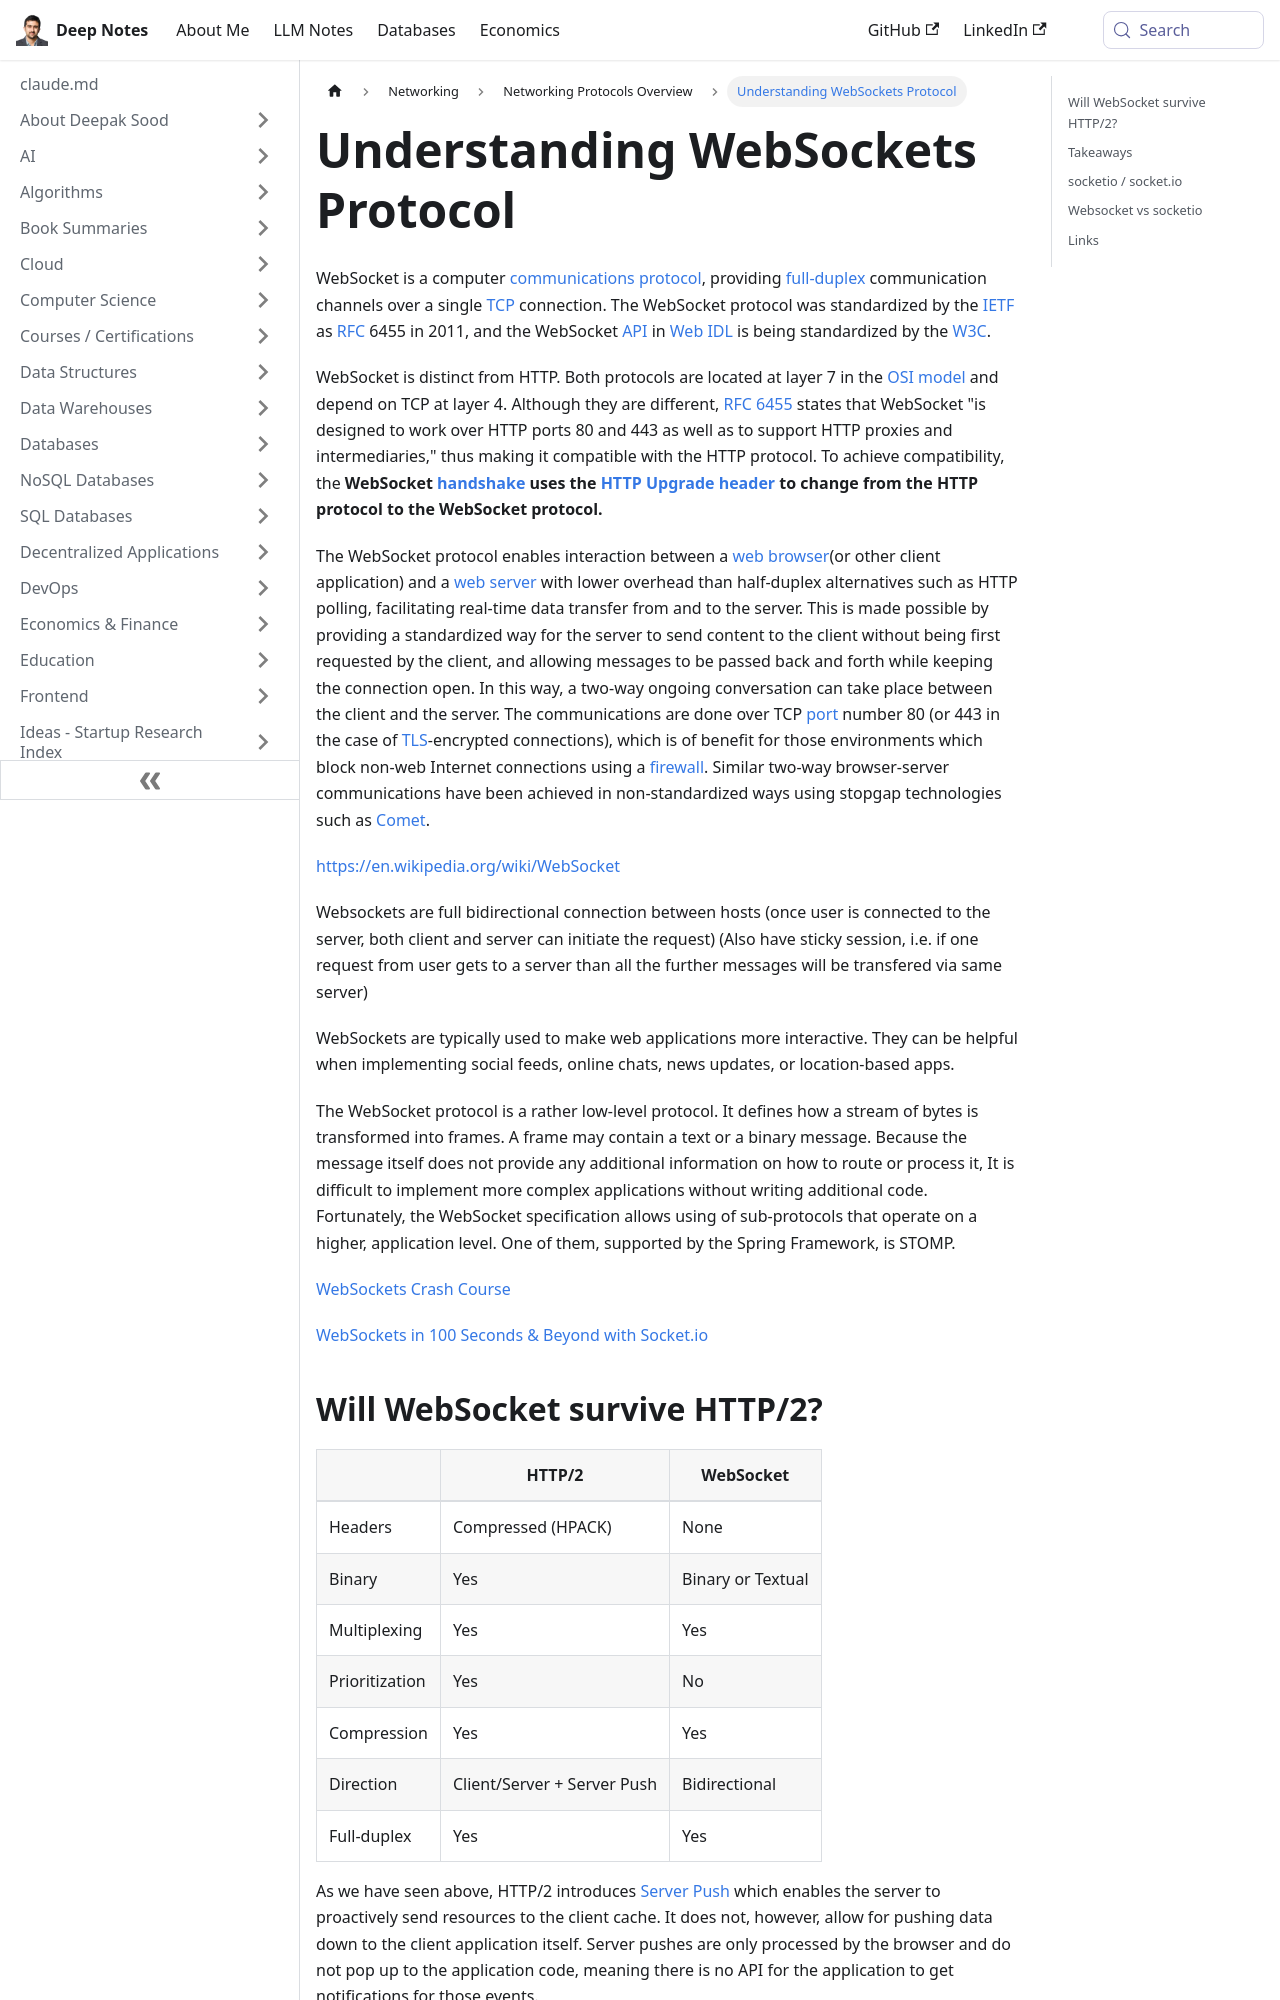

repository: deepaksood619/deepaksood619.github.io · page: networking/protocols/websockets/index.html · generator: docusaurus

---
slug: /networking/protocols/websockets
title: Understanding WebSockets Protocol
description: Explore WebSockets, a full-duplex communication protocol, and its role in modern web applications.
created: 2023-03-05
updated: 2023-12-05
---
WebSocket is a computer [communications protocol](https://en.wikipedia.org/wiki/Communications_protocol), providing [full-duplex](https://en.wikipedia.org/wiki/Full-duplex) communication channels over a single [TCP](https://en.wikipedia.org/wiki/Transmission_Control_Protocol) connection. The WebSocket protocol was standardized by the [IETF](https://en.wikipedia.org/wiki/Internet_Engineering_Task_Force) as [RFC](https://en.wikipedia.org/wiki/Request_for_Comments) 6455 in 2011, and the WebSocket [API](https://en.wikipedia.org/wiki/Application_programming_interface) in [Web IDL](https://en.wikipedia.org/wiki/Web_IDL) is being standardized by the [W3C](https://en.wikipedia.org/wiki/World_Wide_Web_Consortium).

WebSocket is distinct from HTTP. Both protocols are located at layer 7 in the [OSI model](https://en.wikipedia.org/wiki/OSI_model) and depend on TCP at layer 4. Although they are different, [RFC 6455](https://tools.ietf.org/html/rfc6455) states that WebSocket "is designed to work over HTTP ports 80 and 443 as well as to support HTTP proxies and intermediaries," thus making it compatible with the HTTP protocol. To achieve compatibility, the **WebSocket [handshake](https://en.wikipedia.org/wiki/Handshaking) uses the [HTTP Upgrade header](https://en.wikipedia.org/wiki/HTTP/1.1_Upgrade_header) to change from the HTTP protocol to the WebSocket protocol.**

The WebSocket protocol enables interaction between a [web browser](https://en.wikipedia.org/wiki/Web_browser)(or other client application) and a [web server](https://en.wikipedia.org/wiki/Web_server) with lower overhead than half-duplex alternatives such as HTTP polling, facilitating real-time data transfer from and to the server. This is made possible by providing a standardized way for the server to send content to the client without being first requested by the client, and allowing messages to be passed back and forth while keeping the connection open. In this way, a two-way ongoing conversation can take place between the client and the server. The communications are done over TCP [port](https://en.wikipedia.org/wiki/Port_(computer_networking)) number 80 (or 443 in the case of [TLS](https://en.wikipedia.org/wiki/Transport_Layer_Security)-encrypted connections), which is of benefit for those environments which block non-web Internet connections using a [firewall](https://en.wikipedia.org/wiki/Firewall_(computing)). Similar two-way browser-server communications have been achieved in non-standardized ways using stopgap technologies such as [Comet](https://en.wikipedia.org/wiki/Comet_(programming)).

https://en.wikipedia.org/wiki/WebSocket

Websockets are full bidirectional connection between hosts (once user is connected to the server, both client and server can initiate the request) (Also have sticky session, i.e. if one request from user gets to a server than all the further messages will be transfered via same server)

WebSockets are typically used to make web applications more interactive. They can be helpful when implementing social feeds, online chats, news updates, or location-based apps.

The WebSocket protocol is a rather low-level protocol. It defines how a stream of bytes is transformed into frames. A frame may contain a text or a binary message. Because the message itself does not provide any additional information on how to route or process it, It is difficult to implement more complex applications without writing additional code. Fortunately, the WebSocket specification allows using of sub-protocols that operate on a higher, application level. One of them, supported by the Spring Framework, is STOMP.

[WebSockets Crash Course](https://www.youtube.com/watch?v=2Nt-ZrNP22A)

[WebSockets in 100 Seconds & Beyond with Socket.io](https://www.youtube.com/watch?v=1BfCnjr_Vjg&ab_channel=Fireship)
